18-way image classification set "image" from GitHub (CedricSanchezGithub/ETL); label vocabulary: beaver, black bear, bob cat, coyote, elephant, goose, gray fox, horse, lion, mink, mouse, mule deer, otter, raccoon, rat, skunk, turkey, western grey squirrel.

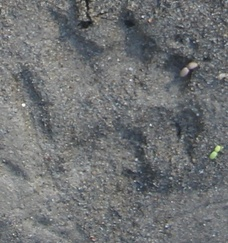
Label: mink

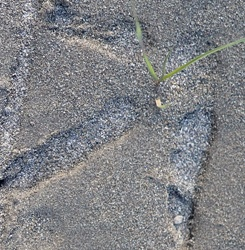
Label: turkey

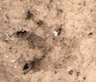
Label: beaver

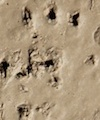
Label: mouse

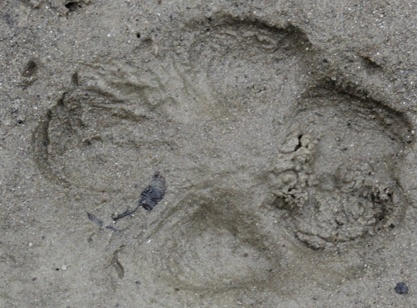
Label: gray fox

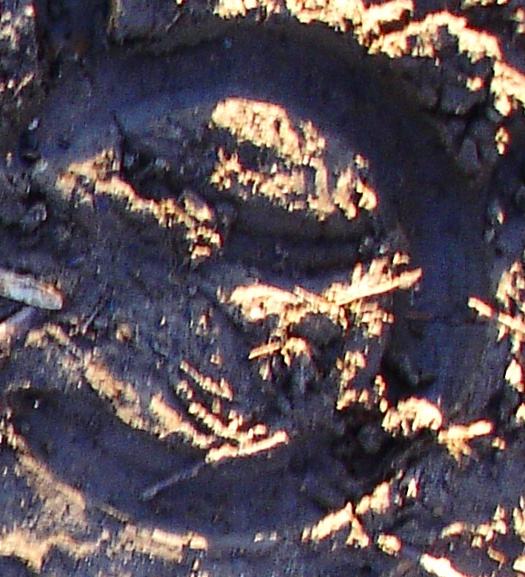
Label: horse
